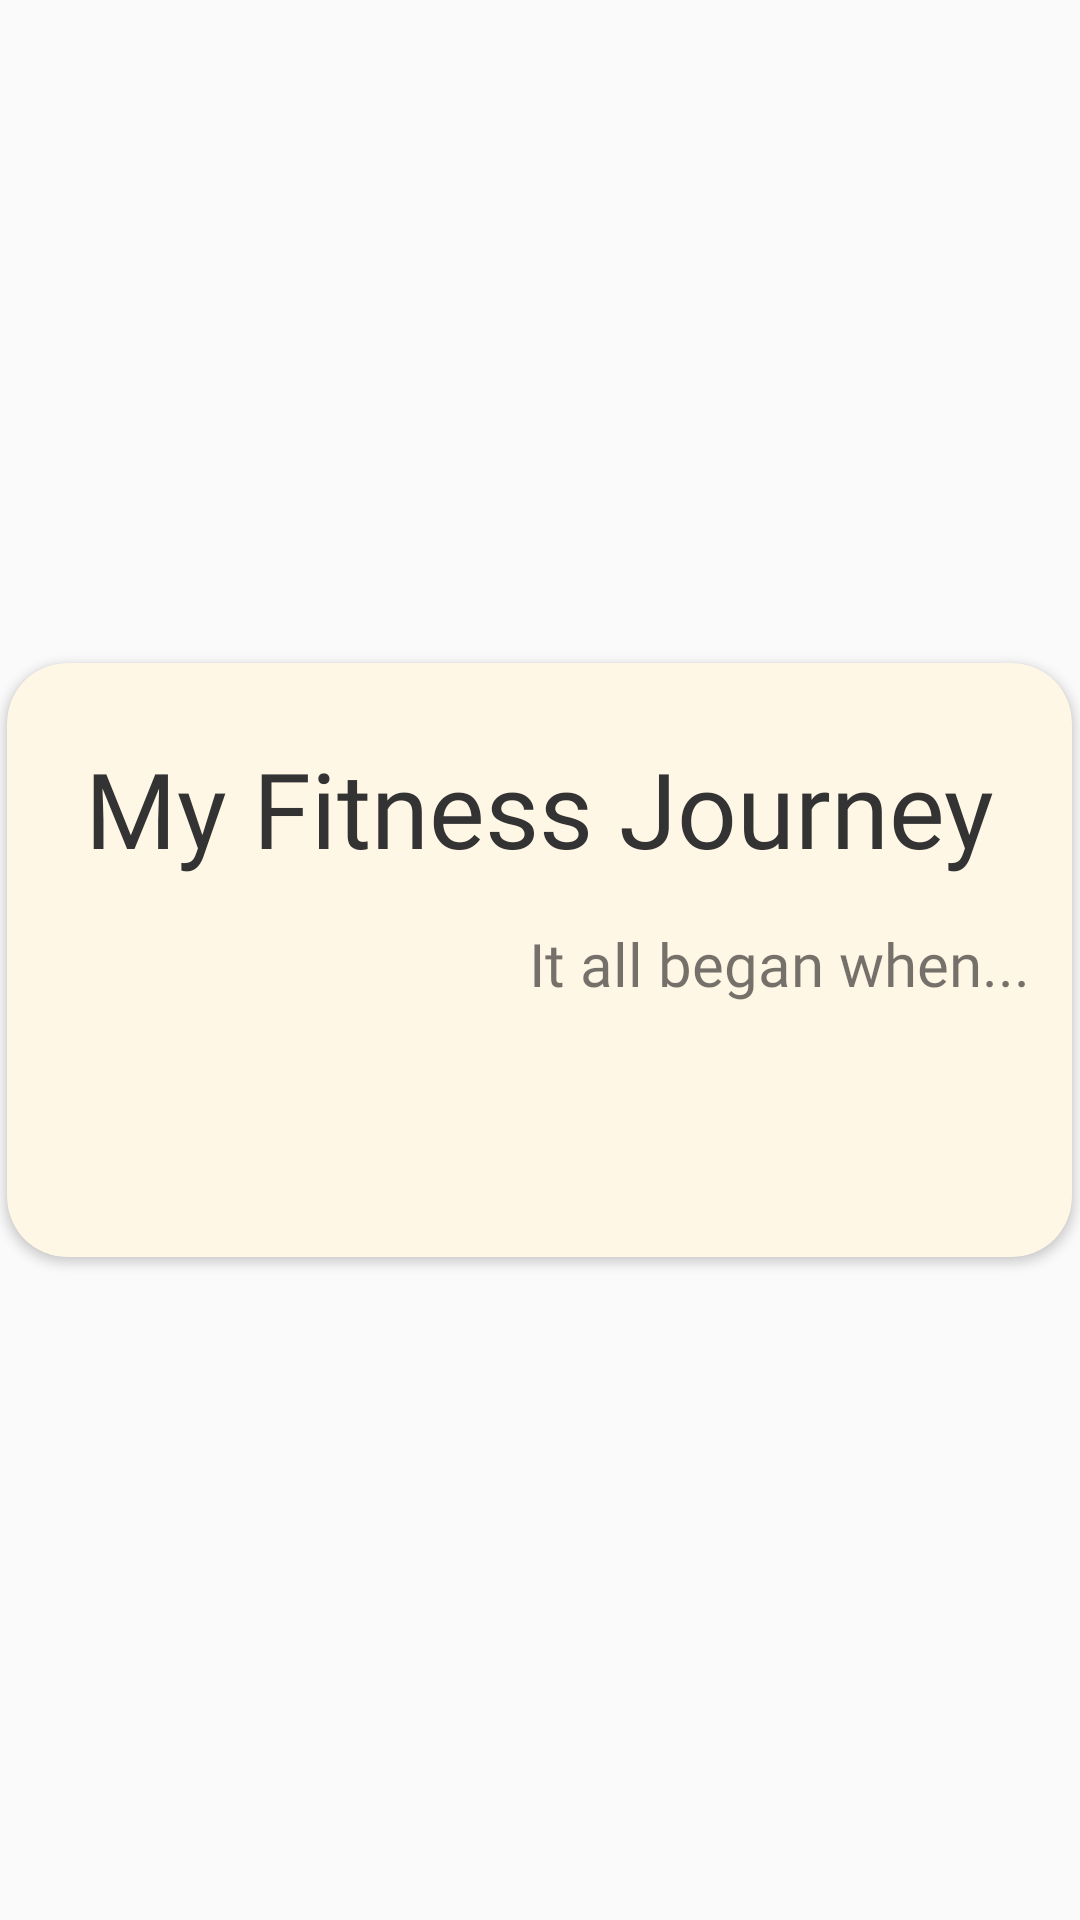

Produce the Android XML layout that renders to this screen, including the resource entries it uses.
<!-- AndroidManifest.xml: application theme Theme.MyJournal -->
<!-- res/layout/diarylayout.xml -->
<?xml version="1.0" encoding="utf-8"?>
<androidx.constraintlayout.widget.ConstraintLayout xmlns:android="http://schemas.android.com/apk/res/android"
    xmlns:app="http://schemas.android.com/apk/res-auto"
    xmlns:tools="http://schemas.android.com/tools"
    android:layout_width="360dp"
    android:layout_height="220dp"

    >


    <androidx.cardview.widget.CardView
        android:layout_width="355dp"
        android:layout_height="198dp"
        android:outlineAmbientShadowColor="@color/black"

        android:padding="10dp"
        app:cardBackgroundColor="#FFF7E6"
        app:cardCornerRadius="20dp"
        app:layout_constraintBottom_toBottomOf="parent"
        app:layout_constraintEnd_toEndOf="parent"
        app:layout_constraintHorizontal_bias="0.478"
        app:layout_constraintStart_toStartOf="parent"
        app:layout_constraintTop_toTopOf="parent">

        <LinearLayout
            android:layout_width="match_parent"
            android:layout_height="match_parent"
            android:layout_margin="5dp"
            android:gravity="center"
            android:orientation="vertical">

            <TextView
                android:id="@+id/textView4"
                android:layout_width="wrap_content"
                android:layout_height="wrap_content"
                android:layout_marginTop="15dp"
                android:alpha="1"
                android:fontFamily="@font/inder_regular"
                android:paddingTop="5dp"
                android:text="My Fitness Journey"
                android:textAlignment="center"
                android:textColor="#333333"
                android:textSize="35dp"
                android:textStyle="normal" />

            <TextView
                android:id="@+id/textInit"
                android:layout_width="wrap_content"
                android:layout_height="wrap_content"
                android:layout_marginLeft="80dp"
                android:layout_marginTop="15dp"
                android:layout_weight="1"
                android:fontFamily="@font/inder_regular"
                android:text="It all began when..."
                android:textSize="20dp" />
        </LinearLayout>


    </androidx.cardview.widget.CardView>
</androidx.constraintlayout.widget.ConstraintLayout>
<!-- resources referenced by this layout -->
<resources>
  <color name="black">#FF000000</color>
  <style name="Theme.MyJournal" parent="Theme.AppCompat.DayNight.NoActionBar">
          
          <item name="colorPrimary">@color/offWhite</item>
          <item name="colorPrimaryVariant">@color/offWhite</item>
          <item name="colorOnPrimary">@color/offWhite</item>
          
          <item name="colorSecondary">@color/teal_200</item>
          <item name="colorSecondaryVariant">@color/teal_700</item>
          <item name="colorOnSecondary">@color/black</item>
          
          <item name="android:statusBarColor">@color/offWhite</item>
          
  
      </style>
  <color name="offWhite">#FDFDFD</color>
  <color name="teal_200">#FF03DAC5</color>
  <color name="teal_700">#FF018786</color>
</resources>
